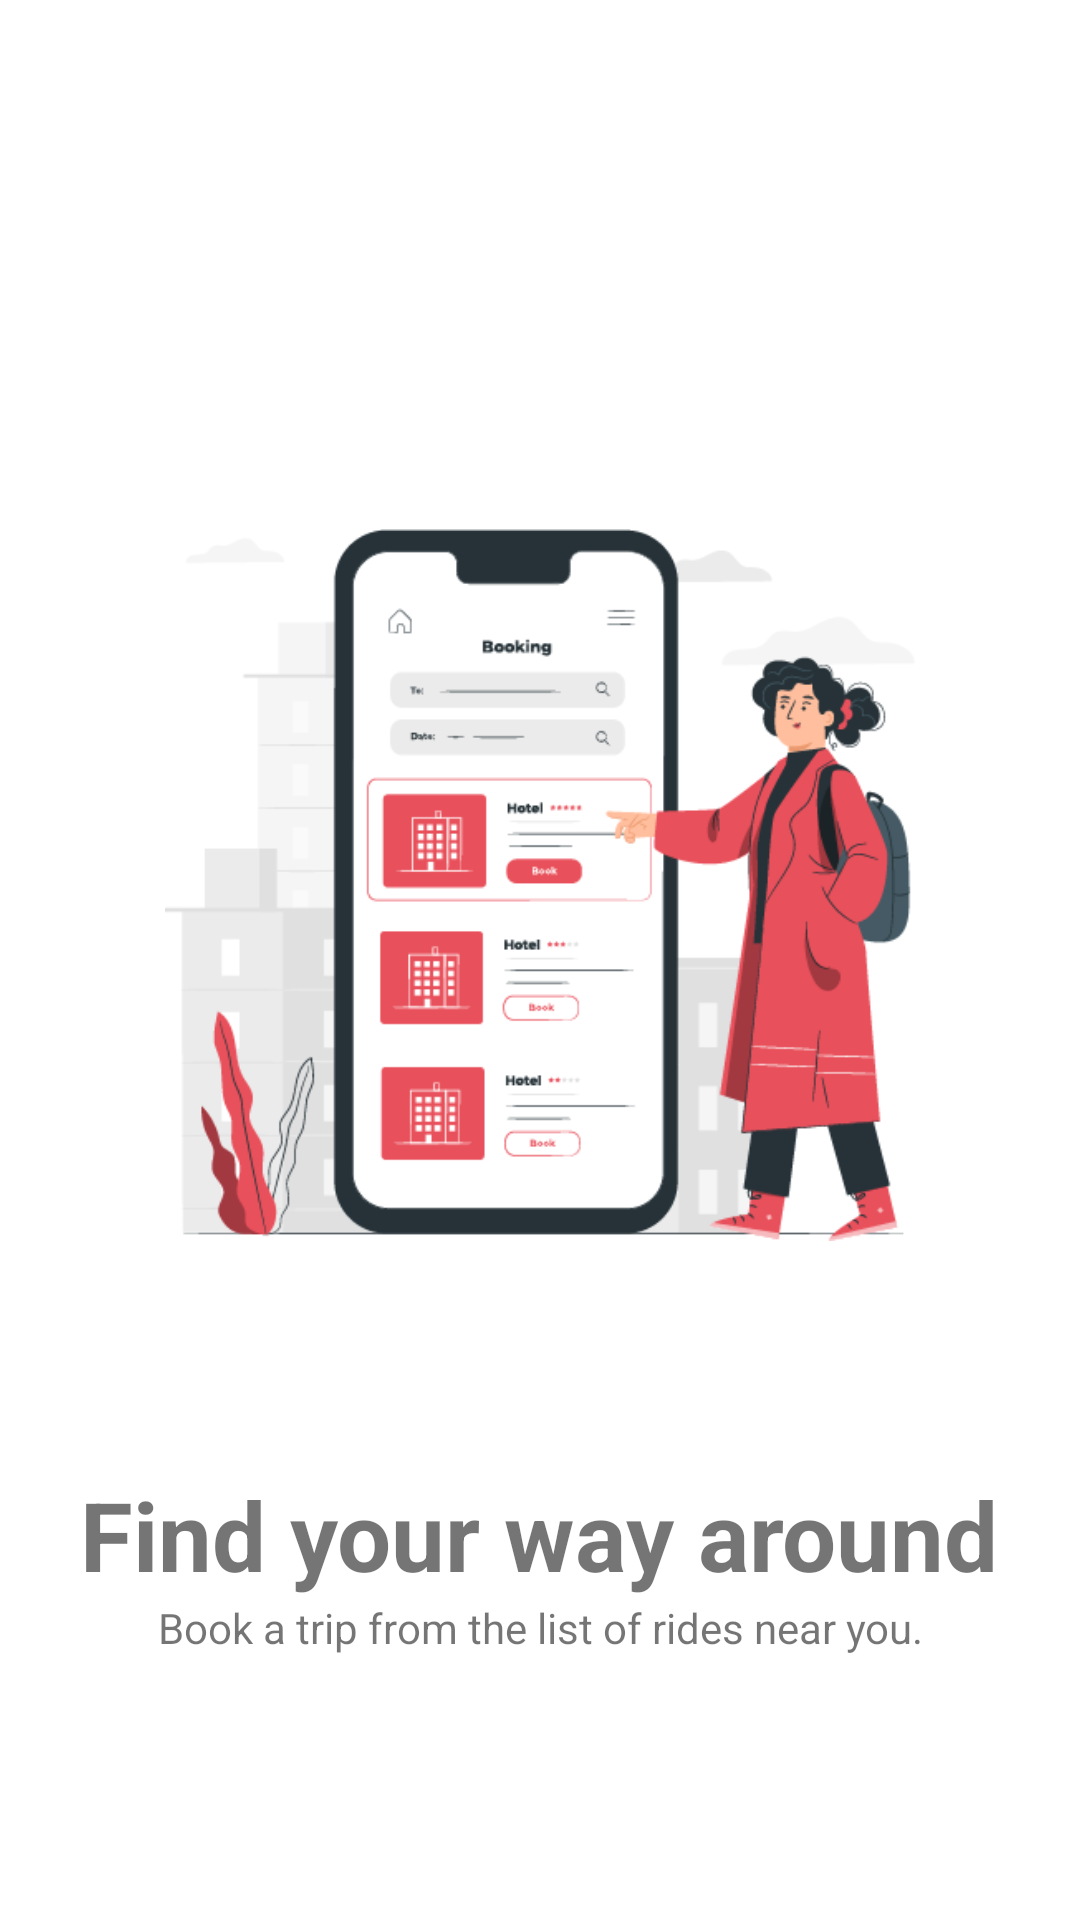

Android layout source for this screen:
<!-- AndroidManifest.xml: application theme Theme.MuliPati -->
<!-- res/layout/fragment_first_slider.xml -->
<?xml version="1.0" encoding="utf-8"?>
<layout xmlns:android="http://schemas.android.com/apk/res/android"
    xmlns:tools="http://schemas.android.com/tools">

    <ScrollView
        android:layout_width="match_parent"
        android:layout_height="match_parent"
        tools:context=".ui.onboard.FirstSlider">

        <LinearLayout
            android:layout_width="match_parent"
            android:layout_height="wrap_content"
            android:orientation="vertical">

        <ImageView
            android:layout_width="250dp"
            android:layout_height="250dp"
            android:src="@drawable/first"
            android:layout_marginTop="170dp"
            android:layout_gravity="center"
            android:id="@+id/firstImage"
            android:layout_marginBottom="70dp"
            android:contentDescription="@string/image" />
        <TextView
            android:layout_width="wrap_content"
            android:layout_height="wrap_content"
            android:text="@string/find_your_way_around"
            android:textSize="32sp"
            android:textStyle="bold"
            android:layout_gravity="center"
            />
        <TextView
            android:layout_width="wrap_content"
            android:layout_height="wrap_content"
            android:text="@string/book_rides_from_the_list_of_rides_here_find_your_way_around_town"
            android:layout_gravity="center"
            android:textAlignment="center"
            android:gravity="center"
            android:layout_marginStart="20dp"
            android:layout_marginEnd="20dp"
            />
        </LinearLayout>
    </ScrollView>

</layout>
<!-- resources referenced by this layout -->
<resources>
  <!-- drawable first: png bitmap (drawable, 36925 bytes) -->
  <string name="book_rides_from_the_list_of_rides_here_find_your_way_around_town">Book a trip from the list of rides near you.</string>
  <string name="find_your_way_around">Find your way around</string>
  <string name="image">image</string>
  <style name="Theme.MuliPati" parent="Theme.MaterialComponents.DayNight.NoActionBar">
          
          <item name="colorPrimary">#D81B60</item>
          <item name="colorPrimaryVariant">#CF2765</item>
          <item name="colorOnPrimary">@color/grey</item>
          
          <item name="colorSecondary">#D81B60</item>
          <item name="colorSecondaryVariant">#D81B60</item>
          <item name="colorOnSecondary">@color/black</item>
          <item name="buttonTint">#D81B60</item>
          <item name="colorAccent">#D81B60</item>
          
          <item name="android:statusBarColor" tools:targetApi="l">?attr/colorPrimaryVariant</item>
          
          <item name="boxBackgroundColor">@color/white</item>
          <item name="fontFamily">@font/poppins_regular</item>
          <item name="subtitleTextColor">#D81B60</item>
          <item name="tabIndicatorColor">#D81B60</item>
          <item name="buttonStyle">@color/white</item>
  
      </style>
  <color name="grey">#ECECEC</color>
  <color name="black">#000</color>
  <color name="white">#FFFFFFFF</color>
</resources>
